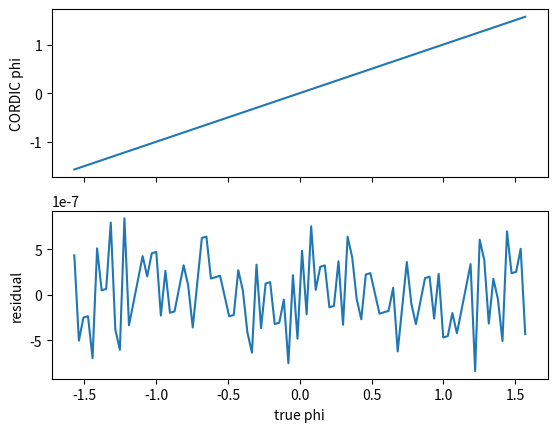

Python code for this plot:
"""Goal: Understand the CORDIC algorithm that takes as input sin(phi) and cos(phi) and outputs phi."""

import matplotlib.pyplot as plt
import numpy as np


def float_to_fixed(x, n_bits=16):
    """Converts a floating point number to a signed fixed point number with n_bits bits."""
    return int(x * (2 ** (n_bits - 1)))


def fixed_to_float(x, n_bits=16):
    """Converts a signed fixed point number with n_bits bits to a floating point number."""
    return x / (2 ** (n_bits - 1))


def cartesian_to_phi_cordic(x, y, n_iter=16):
    """Converts x = sin(phi) and y = cos(phi) to phi = arctan(y/x) using the CORDIC algorithm."""

    n_bits = n_iter

    # Initialize the CORDIC rotation table
    gamma = [np.arctan(2 ** (-i)) for i in range(n_iter)]

    # convert to fixed point
    x = float_to_fixed(x, n_bits)
    y = float_to_fixed(y, n_bits)

    for i in range(n_iter):
        gamma[i] = float_to_fixed(gamma[i], n_bits)

    # iterate the CORDIC algorithm
    phi = 0
    for j in range(n_iter):
        # decide whether to rotate clockwise or counterclockwise
        if y >= 0:
            d = 1
        else:
            d = -1

        # apply the rotation matrix to the vector (x, y)
        x, y = x + (y >> j) * d, y - (x >> j) * d

        # keep track of the total rotation angle
        phi += d * gamma[j]

    # Convert back to floating point
    phi = fixed_to_float(phi, n_bits)

    return phi


def main():
    """Plot the CORDIC algorithm's output phi as a function of the true phi."""

    n_iter = 24

    phis_true = np.linspace(-np.pi / 2, np.pi / 2, 100)
    xs = np.cos(phis_true)
    ys = np.sin(phis_true)

    phis = np.zeros(len(phis_true))
    for i in range(len(phis_true)):
        phis[i] = cartesian_to_phi_cordic(xs[i], ys[i], n_iter)

    # plot with residuals underneath
    _, axs = plt.subplots(2, 1, sharex=True)
    axs[0].plot(phis_true, phis)
    axs[0].set_ylabel("CORDIC phi")
    axs[1].plot(phis_true, phis - phis_true)
    axs[1].set_ylabel("residual")
    axs[1].set_xlabel("true phi")
    plt.show()


if __name__ == "__main__":
    main()
